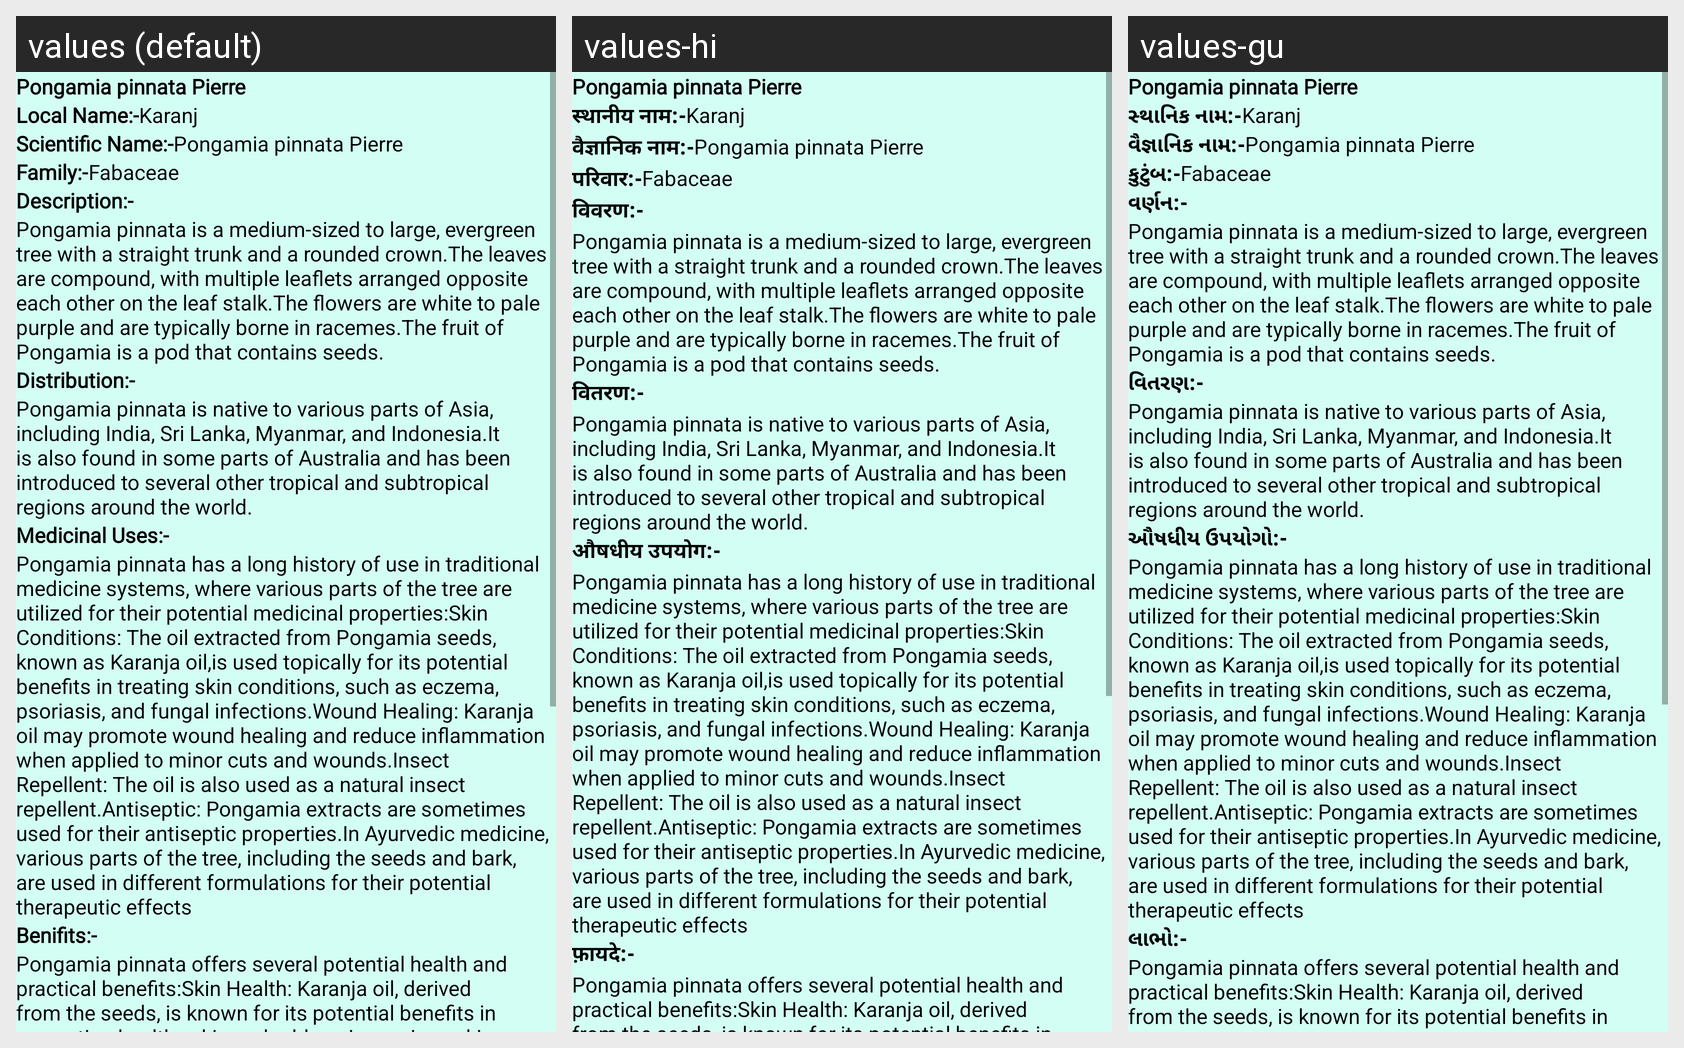

Strings drawn on this Android screen and how each of the app's shown locales translates them:
Android screen res/layout/activity_plant56.xml rendered under 3 locales, left to right: values (default), values-hi, values-gu. Device: Nexus 5 (rendered at 1080×1920; each locale shown at half size, 540×960, under a caption strip naming it); theme NoActionBar.
Strings drawn on this screen, with the default value and each locale's value (text and hints the layout hard-codes, and strings that could not be matched under every locale, appear in the picture but are not listed):

p56
  values: Pongamia pinnata Pierre
  values-hi: Pongamia pinnata Pierre  [not translated; the default value is used]
  values-gu: Pongamia pinnata Pierre  [not translated; the default value is used]

Local_name
  values: Local Name:-
  values-hi: स्थानीय नाम:-
  values-gu: સ્થાનિક નામ:-

l56
  values: Karanj
  values-hi: Karanj  [not translated; the default value is used]
  values-gu: Karanj  [not translated; the default value is used]

scientific_name
  values: Scientific Name:-
  values-hi: वैज्ञानिक नाम:-
  values-gu: વૈજ્ઞાનિક નામ:-

s56
  values: Pongamia pinnata Pierre
  values-hi: Pongamia pinnata Pierre  [not translated; the default value is used]
  values-gu: Pongamia pinnata Pierre  [not translated; the default value is used]

family
  values: Family:-
  values-hi: परिवार:-
  values-gu: કુટુંબ:-

f56
  values: Fabaceae
  values-hi: Fabaceae  [not translated; the default value is used]
  values-gu: Fabaceae  [not translated; the default value is used]

Description
  values: Description:-
  values-hi: विवरण:-
  values-gu: વર્ણન:-

d56
  values: Pongamia pinnata is a medium-sized to large, evergreen tree with a straight trunk and a rounded crown.The leaves are compound, with multiple leaflets arranged opposite each other on the leaf stalk.The flowers are white to pale purple and are typically borne in racemes.The fruit of Pongamia is a pod that contains seeds.
  values-hi: Pongamia pinnata is a medium-sized to large, evergreen tree with a straight trunk and a rounded crown.The leaves are compound, with multiple leaflets arranged opposite each other on the leaf stalk.The flowers are white to pale purple and are typically borne in racemes.The fruit of Pongamia is a pod that contains seeds.  [not translated; the default value is used]
  values-gu: Pongamia pinnata is a medium-sized to large, evergreen tree with a straight trunk and a rounded crown.The leaves are compound, with multiple leaflets arranged opposite each other on the leaf stalk.The flowers are white to pale purple and are typically borne in racemes.The fruit of Pongamia is a pod that contains seeds.  [not translated; the default value is used]

Distribution
  values: Distribution:-
  values-hi: वितरण:-
  values-gu: વિતરણ:-

dt56
  values: Pongamia pinnata is native to various parts of Asia, including India, Sri Lanka, Myanmar, and Indonesia.It is also found in some parts of Australia and has been introduced to several other tropical and subtropical regions around the world.
  values-hi: Pongamia pinnata is native to various parts of Asia, including India, Sri Lanka, Myanmar, and Indonesia.It is also found in some parts of Australia and has been introduced to several other tropical and subtropical regions around the world.  [not translated; the default value is used]
  values-gu: Pongamia pinnata is native to various parts of Asia, including India, Sri Lanka, Myanmar, and Indonesia.It is also found in some parts of Australia and has been introduced to several other tropical and subtropical regions around the world.  [not translated; the default value is used]

Medicinal_uses
  values: Medicinal Uses:-
  values-hi: औषधीय उपयोग:-
  values-gu: ઔષધીય ઉપયોગો:-

m56
  values: Pongamia pinnata has a long history of use in traditional medicine systems, where various parts of the tree are utilized for their potential medicinal properties:Skin Conditions: The oil extracted from Pongamia seeds, known as Karanja oil,is used topically for its potential benefits in treating skin conditions, such as eczema, psoriasis, and fungal infections.Wound Healing: Karanja oil may …[clipped]
  values-hi: Pongamia pinnata has a long history of use in traditional medicine systems, where various parts of the tree are utilized for their potential medicinal properties:Skin Conditions: The oil extracted from Pongamia seeds, known as Karanja oil,is used topically for its potential benefits in treating skin conditions, such as eczema, psoriasis, and fungal infections.Wound Healing: Karanja oil may …[clipped]  [not translated; the default value is used]
  values-gu: Pongamia pinnata has a long history of use in traditional medicine systems, where various parts of the tree are utilized for their potential medicinal properties:Skin Conditions: The oil extracted from Pongamia seeds, known as Karanja oil,is used topically for its potential benefits in treating skin conditions, such as eczema, psoriasis, and fungal infections.Wound Healing: Karanja oil may …[clipped]  [not translated; the default value is used]

Benifits
  values: Benifits:-
  values-hi: फ़ायदे:-
  values-gu: લાભો:-

b56
  values: Pongamia pinnata offers several potential health and practical benefits:Skin Health: Karanja oil, derived from the seeds, is known for its potential benefits in promoting healthy skin and addressing various skin conditions.Wound Care: It may help with wound healing and reduce the risk of infection.Natural Insect Repellent: Pongamia oil is used as a natural alternative to chemical insect …[clipped]
  values-hi: Pongamia pinnata offers several potential health and practical benefits:Skin Health: Karanja oil, derived from the seeds, is known for its potential benefits in promoting healthy skin and addressing various skin conditions.Wound Care: It may help with wound healing and reduce the risk of infection.Natural Insect Repellent: Pongamia oil is used as a natural alternative to chemical insect …[clipped]  [not translated; the default value is used]
  values-gu: Pongamia pinnata offers several potential health and practical benefits:Skin Health: Karanja oil, derived from the seeds, is known for its potential benefits in promoting healthy skin and addressing various skin conditions.Wound Care: It may help with wound healing and reduce the risk of infection.Natural Insect Repellent: Pongamia oil is used as a natural alternative to chemical insect …[clipped]  [not translated; the default value is used]
